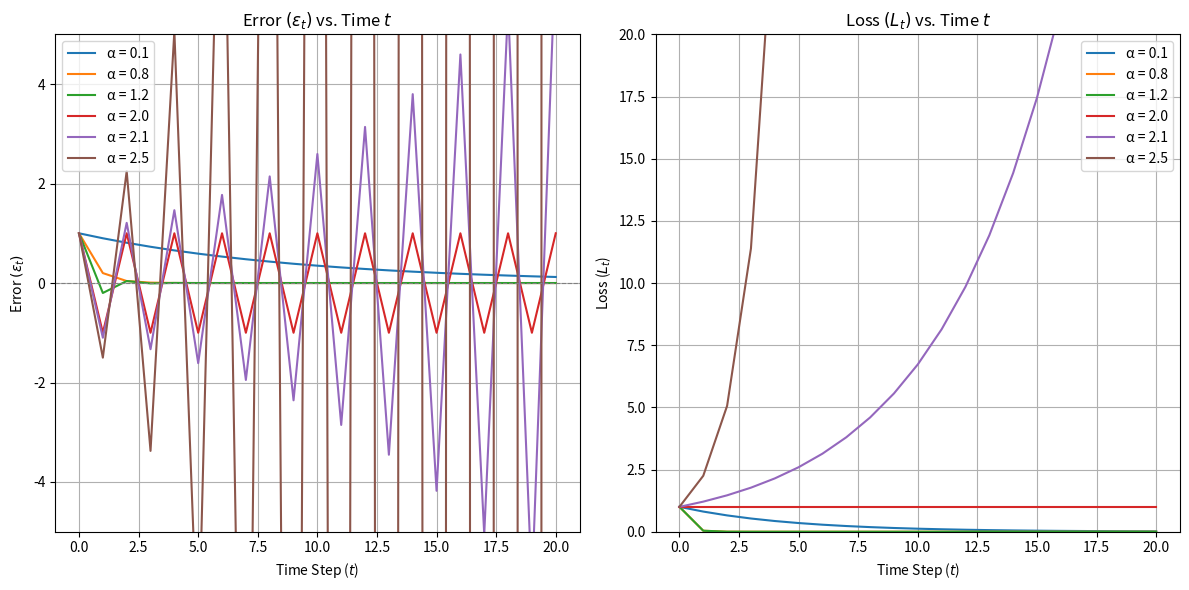

Write the Python code that produced this figure.
import numpy as np
import matplotlib.pyplot as plt

# Fixed parameters
epsilon_0 = 1.0
k = 1.0
time_steps = np.arange(0, 21) # From t=0 to t=20

# Different learning rates to test
alphas = [0.1,  # Slow decay
          0.8,  # Faster decay
          1.2,  # Oscillating decay
          2.0,  # Critical oscillation (constant magnitude)
          2.1,  # Divergence (oscillating and growing)
          2.5   # Stronger divergence
         ]

plt.figure(figsize=(12, 6))

# Plot 1: Error over Time
plt.subplot(1, 2, 1) # 1 row, 2 columns, first plot
for alpha in alphas:
    factor = (1 - alpha * k)
    epsilon_t = epsilon_0 * (factor)**time_steps
    plt.plot(time_steps, epsilon_t, label=f'α = {alpha}')

plt.title('Error $(\\epsilon_t)$ vs. Time $t$')
plt.xlabel('Time Step ($t$)')
plt.ylabel('Error $(\\epsilon_t)$')
plt.grid(True)
plt.axhline(0, color='gray', linestyle='--', linewidth=0.8) # Line at y=0
plt.legend()
plt.ylim(-5, 5) # Adjust y-limits to better see divergence

# Plot 2: Loss over Time
plt.subplot(1, 2, 2) # 1 row, 2 columns, second plot
for alpha in alphas:
    factor = (1 - alpha * k)
    loss_t = (epsilon_0 * (factor)**time_steps)**2
    plt.plot(time_steps, loss_t, label=f'α = {alpha}')

plt.title('Loss $(L_t)$ vs. Time $t$')
plt.xlabel('Time Step ($t$)')
plt.ylabel('Loss ($L_t$)')
plt.grid(True)
# plt.yscale('log') # Uncomment this if values get too large and you want to see them all
plt.legend()
plt.ylim(0, 20) # Adjust y-limits to better see initial divergence. If using log scale, remove this.


plt.tight_layout()
plt.show()